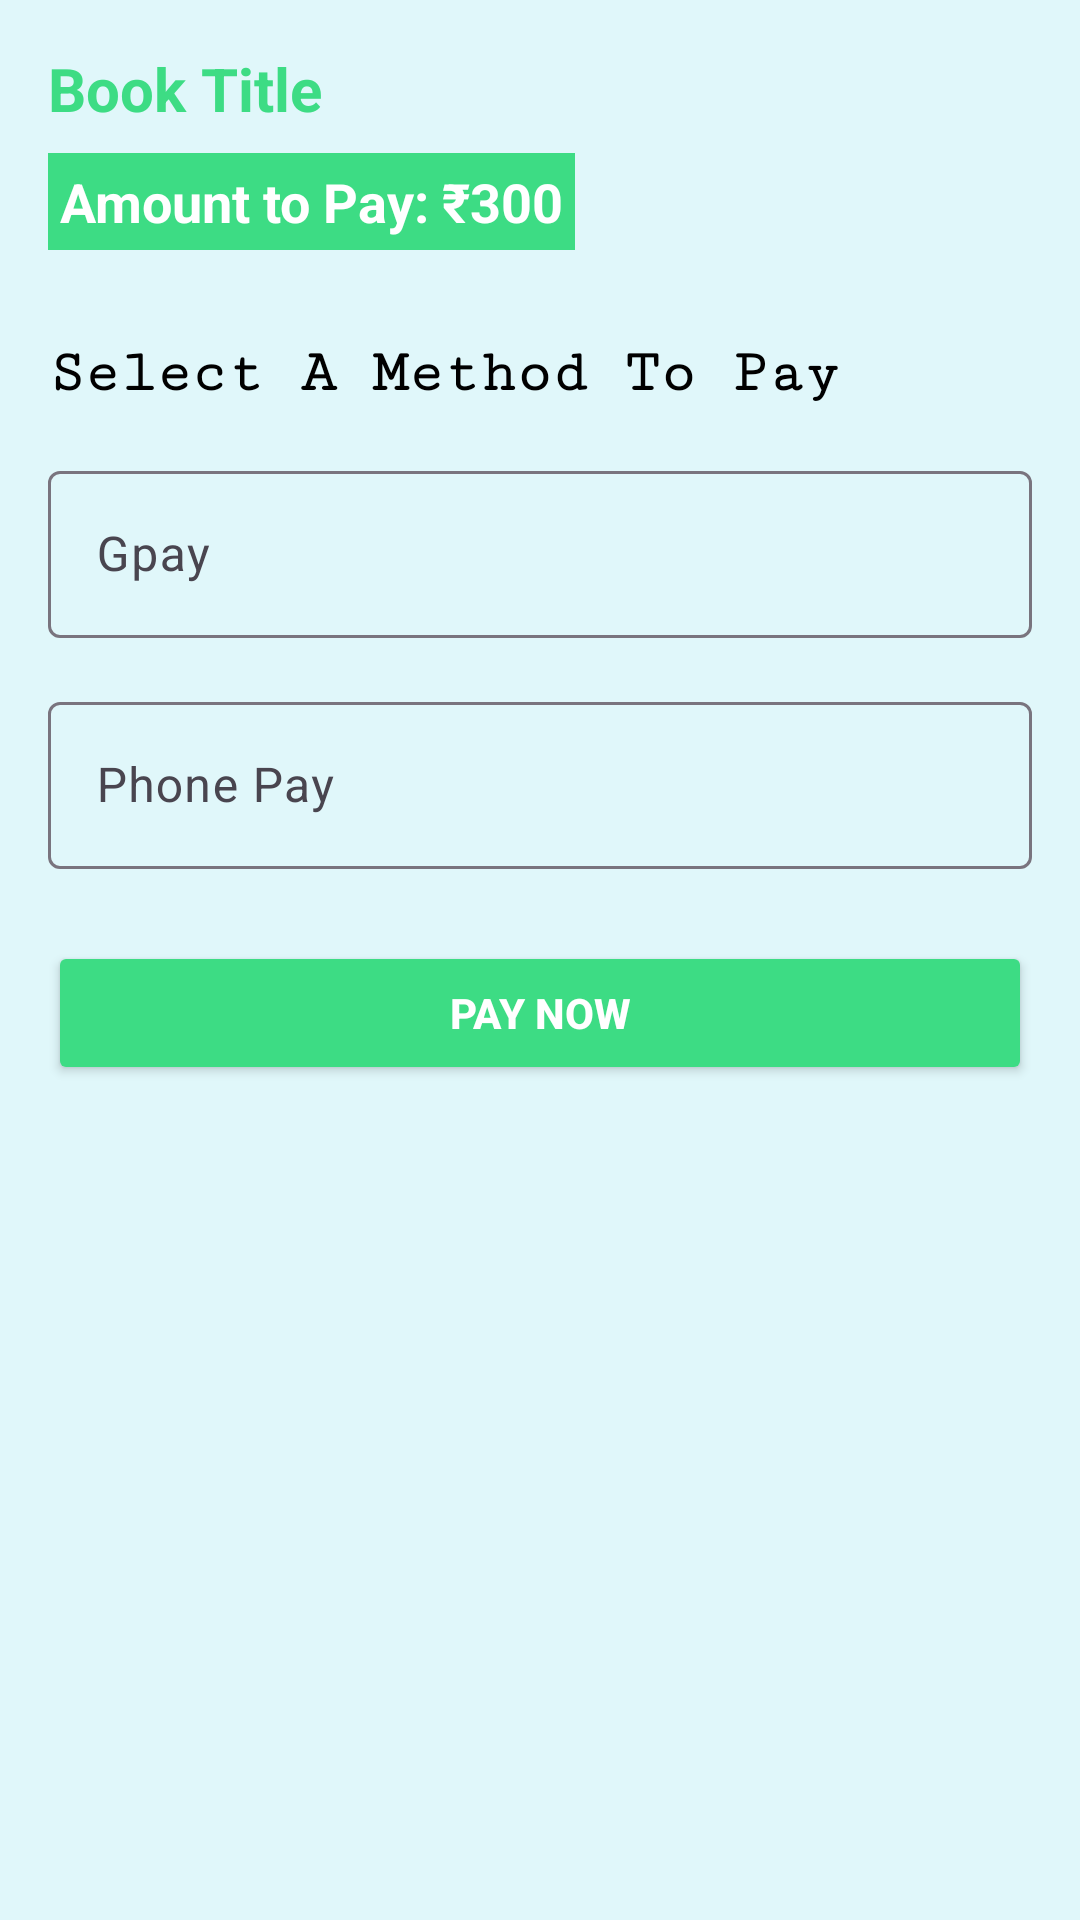

The Android layout XML behind this screen, and the referenced resources:
<!-- AndroidManifest.xml: application theme Theme.BookRentApp -->
<!-- res/layout/activity_payment_screen.xml -->
<?xml version="1.0" encoding="utf-8"?>
<androidx.constraintlayout.widget.ConstraintLayout xmlns:android="http://schemas.android.com/apk/res/android"
    xmlns:app="http://schemas.android.com/apk/res-auto"
    xmlns:tools="http://schemas.android.com/tools"
    android:id="@+id/main"
    android:layout_width="match_parent"
    android:layout_height="match_parent"
    android:background="#E0F7FA"
    tools:context=".PaymentScreen">

    <!-- res/layout/activity_payment.xml -->
    <LinearLayout
        android:layout_width="match_parent"
        android:layout_height="match_parent"
        android:orientation="vertical"
        android:padding="16dp">

        <TextView
            android:id="@+id/book_title_payment"
            android:layout_width="wrap_content"
            android:layout_height="wrap_content"
            android:textColor="#3DDC84"
            android:text="Book Title"
            android:textSize="20sp"
            android:textStyle="bold"/>

        <TextView
            android:id="@+id/book_price_payment"
            style="@style/my_style"
            android:layout_width="wrap_content"
            android:layout_height="wrap_content"
            android:layout_marginTop="8dp"
            android:background="#3DDC84"
            android:text="Amount to Pay: ₹300"
            android:textColor="@color/white"
            android:textSize="18sp"
            android:textStyle="bold"
            tools:ignore="TextContrastCheck" />

        <TextView
            android:id="@+id/method"
            android:layout_marginTop="30dp"
            android:layout_width="wrap_content"
            android:layout_height="wrap_content"
            android:textColor="@color/black"
            android:text="Select A Method To Pay"
            android:textSize="20sp"
            android:fontFamily="serif-monospace"
            android:textStyle="bold"/>

        <com.google.android.material.textfield.TextInputLayout
            android:layout_width="match_parent"
            android:layout_height="wrap_content"
            android:hint="Gpay"
            android:layout_marginTop="16dp">

            <com.google.android.material.textfield.TextInputEditText
                android:id="@+id/card_number_input"
                android:layout_width="match_parent"
                android:layout_height="wrap_content"
                android:inputType="number" />
        </com.google.android.material.textfield.TextInputLayout>

        <com.google.android.material.textfield.TextInputLayout
            android:layout_width="match_parent"
            android:layout_height="wrap_content"
            android:hint="Phone Pay"
            android:layout_marginTop="16dp">

            <com.google.android.material.textfield.TextInputEditText
                android:id="@+id/expiry_date_input"
                android:layout_width="match_parent"
                android:layout_height="wrap_content"
                android:inputType="date" />
        </com.google.android.material.textfield.TextInputLayout>

        <Button
            android:id="@+id/pay_now_button"
            android:layout_width="match_parent"
            android:layout_height="wrap_content"
            android:layout_marginTop="24dp"
            android:text="Pay Now"
            android:backgroundTint="#3DDC84"
            android:textStyle="bold"
            style="@style/my_style"
            android:textColor="@android:color/white"/>
    </LinearLayout>


</androidx.constraintlayout.widget.ConstraintLayout>
<!-- resources referenced by this layout -->
<resources>
  <color name="black">#FF000000</color>
  <color name="white">#FFFFFFFF</color>
  <style name="my_style">
          <item name="android:layout_width">85dp</item>
          <item name="android:layout_height">85dp</item>
          <item name="android:padding">4dp</item>
          <item name="android:layout_marginTop">15dp</item>
      </style>
  <style name="Theme.BookRentApp" parent="Base.Theme.BookRentApp" />
  <style name="Base.Theme.BookRentApp" parent="Theme.Material3.DayNight.NoActionBar">
          
          
      </style>
</resources>
